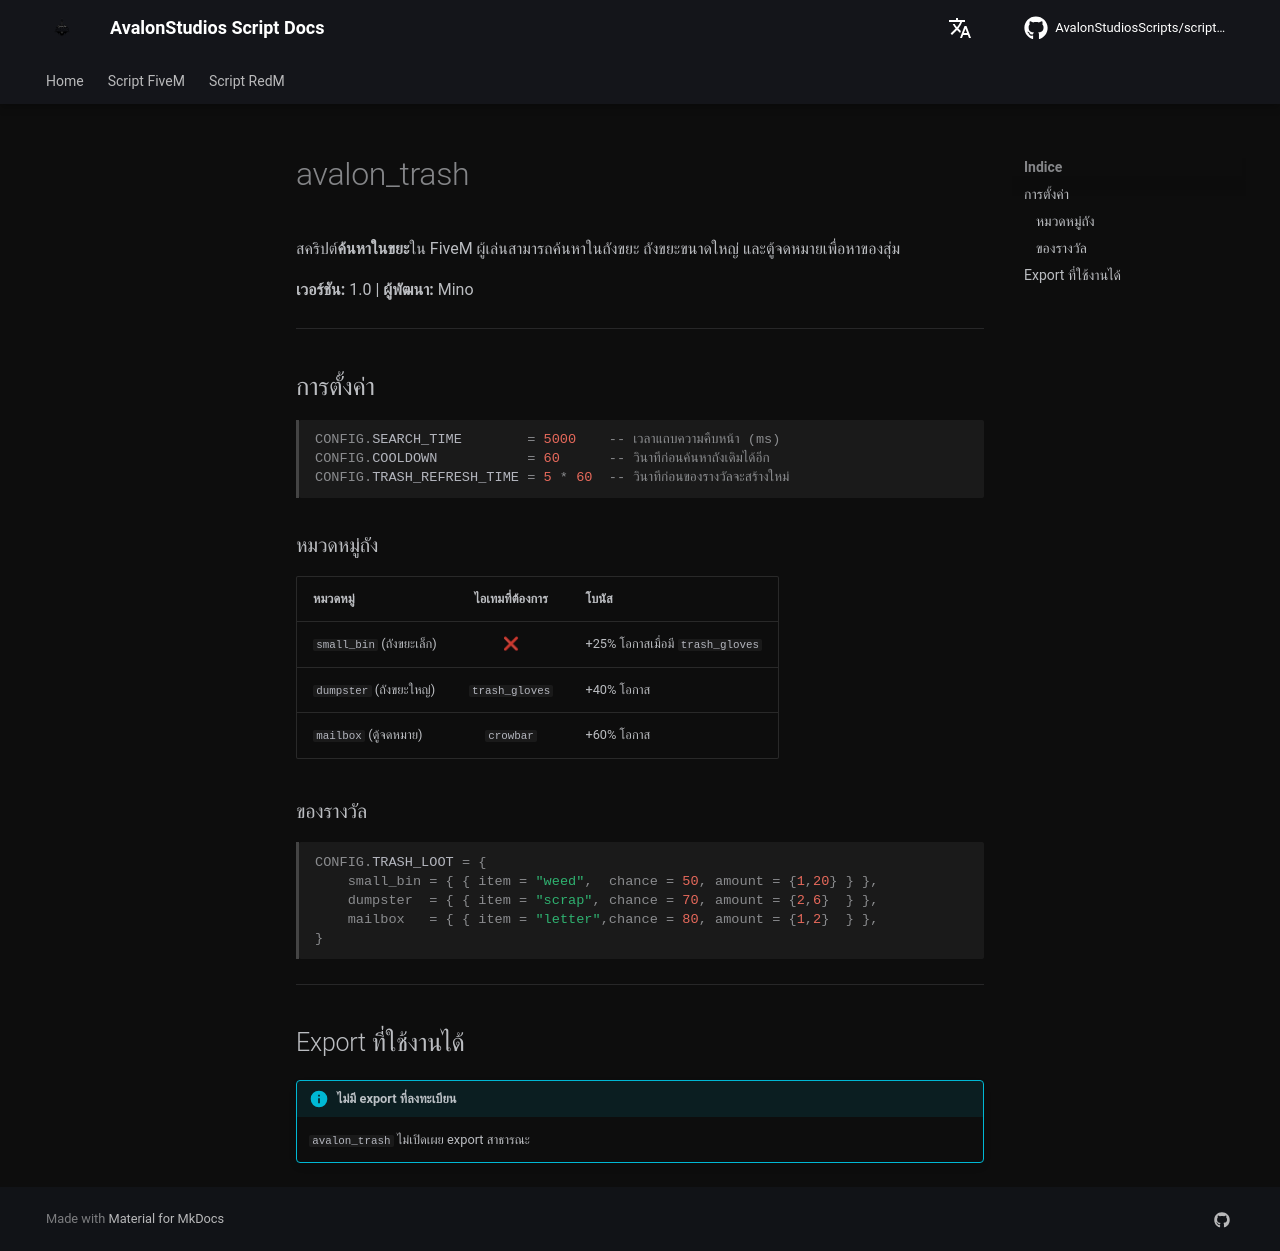

repository: AvalonStudiosScripts/script-docs · page: th/scripts/trash/index.html · generator: mkdocs

# avalon_trash

สคริปต์**ค้นหาในขยะ**ใน FiveM ผู้เล่นสามารถค้นหาในถังขยะ ถังขยะขนาดใหญ่ และตู้จดหมายเพื่อหาของสุ่ม

**เวอร์ชัน:** 1.0 | **ผู้พัฒนา:** Mino

---

## การตั้งค่า

```lua
CONFIG.SEARCH_TIME        = 5000    -- เวลาแถบความคืบหน้า (ms)
CONFIG.COOLDOWN           = 60      -- วินาทีก่อนค้นหาถังเดิมได้อีก
CONFIG.TRASH_REFRESH_TIME = 5 * 60  -- วินาทีก่อนของรางวัลจะสร้างใหม่
```

### หมวดหมู่ถัง

| หมวดหมู่ | ไอเทมที่ต้องการ | โบนัส |
|---------|:-----------:|-------|
| `small_bin` (ถังขยะเล็ก) | ❌ | +25% โอกาสเมื่อมี `trash_gloves` |
| `dumpster` (ถังขยะใหญ่) | `trash_gloves` | +40% โอกาส |
| `mailbox` (ตู้จดหมาย) | `crowbar` | +60% โอกาส |

### ของรางวัล

```lua
CONFIG.TRASH_LOOT = {
    small_bin = { { item = "weed",  chance = 50, amount = {1,20} } },
    dumpster  = { { item = "scrap", chance = 70, amount = {2,6}  } },
    mailbox   = { { item = "letter",chance = 80, amount = {1,2}  } },
}
```

---

## Export ที่ใช้งานได้

!!! info "ไม่มี export ที่ลงทะเบียน"
    `avalon_trash` ไม่เปิดเผย export สาธารณะ
